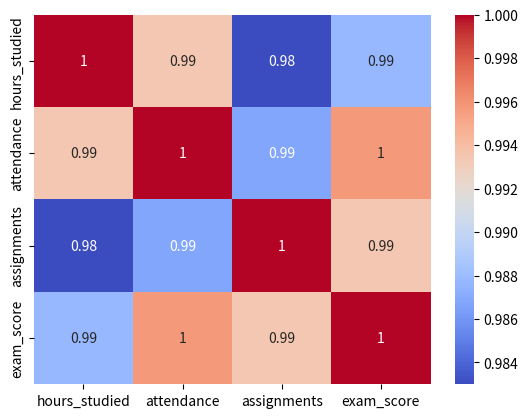

Generate this figure with matplotlib:
# Pandas and data Frame
import pandas as pd
import seaborn as sns
import matplotlib.pyplot as plt


# data = {'name': ['Ali', 'Sara', 'Zain'],
#         'marks': [85, 92, 78]}

# df = pd.DataFrame(data)
# print(df)

# data = {'name': ['Ali', 'Ahmad', 'Sara', 'Hassan'],
#         'city': ['Lahore', 'Multan', 'Faisalabad', 'Karachi'],
#         'score': [66, 77, 88, 99]}

# df = pd.DataFrame(data)
# print(df)
# print(df.shape)

# Series VS DataFrame

# s = pd.Series([10, 20, 30], index = ['a', 'b', 'c'])
# print(s)

# df = pd.DataFrame({'name': ['Ali', 'Sara', 'Zain'],
#         'marks': [85, 92, 78]})
# print(df['name'])

# s = pd.Series(['Lahore', 'Multan', 'Faisalabad', 'Karachi', 'Islamabad'], index = ['c1', 'c2', 'c3', 'c4', 'c5'])
# print(s)

# df = pd.DataFrame({'name': ['Ali', 'Sara', 'Zain'],
#         'marks': [85, 92, 78]})
# print(df['name'])
# print(df['marks'])

# # Selection & Indexding

# df = pd.DataFrame({'name': ['Ali', 'Sara', 'Zain', 'Ahmad', 'Hassan'],
#         'marks': [85, 92, 78, 69, 55]})

# print(df[df['marks'] > 75])

# print(df[['name','marks']])

# # Data Frame operaton (sort, unique, apply)

# df = pd.DataFrame({'name': ['Ali', 'Sara', 'Zain', 'Ahmad', 'Hassan'],
#         'marks': [85, 92, 78, 69, 55]})
# df['grade'] = df['marks'].apply(lambda x: 'Pass' if x >= 80 else 'Fail')

# print(df.sort_values('marks', ascending=False))



# df = pd.DataFrame({'name': ['Ali', 'Sara', 'Zain', 'Ahmad', 'Hassan'],
#         'marks': [85, 92, 78, 69, 55]})
# df['rank'] = df['marks'].apply(lambda x: 'High' if x >= 80 else 'Loww')

# print(df.sort_values('marks', ascending=False))

# print(df.value_counts('marks', ascending=False))

# # Handling Missing Values

# df = pd.DataFrame({'a': [1,2,None], 'b': [4,None,6]})

# print(df.isnull())
# print(df.fillna(0))


# df = pd.DataFrame({'a': [2,3,None], 'b': [6,None,8]})

# print(df.isnull())
# print(df.fillna(0))
# print(df.dropna())

# # GroupBy

# sales = pd.DataFrame({'dept': ['IT', 'IT', 'HR', 'HR'],
#                       'sales': [100, 150,80,90]})

# print(sales.groupby('dept')['sales'].prod())
# print(sales.groupby('dept')['sales'].sum())



# sales = pd.DataFrame({'categories': ['IT', 'IT', 'HR', 'HR'],
#                       'sales': [100, 150,80,90]})

# print(sales.groupby('categories')['sales'].mean())

# print(sales.groupby('categories')['sales'].count())


#  # Merging & Concatenate


# a = pd.DataFrame({'id':[1,2,3], 'name': ['Ali', 'Zain', 'Hassan']})
# b = pd.DataFrame({'id':[1,2,4], 'marks': [80, 75, 65]})

# print(pd.merge(a,b, on = 'id', how = 'inner'))



# a = pd.DataFrame({'id':[1,2,3], 'name': ['Ali', 'Zain', 'Hassan']})
# b = pd.DataFrame({'id':[1,2,4], 'marks': [80, 75, 65]})

# print(pd.merge(a,b, on = 'id', how = 'left'))


# a = pd.DataFrame({'id':[1,2,3], 'name': ['Ali', 'Zain', 'Hassan']})
# b = pd.DataFrame({'id':[1,2,4], 'marks': [80, 75, 65]})

# print(pd.concat(a,b, on = 'id'))


# a = pd.DataFrame({'id':[1,2,3], 'name': ['Ali', 'Zain', 'Hassan']})
# b = pd.DataFrame({'id':[1,2,4], 'marks': [80, 75, 65]})

# print(pd.concat([a,b]))


# Pandas Plaoting

# df = pd.DataFrame({'dept': ['IT', 'HR', 'Sales'],
#                       'revenue': [100, 150,80]})
# df.plot(x = 'dept', y ='revenue', kind = 'bar')
# plt.show()


# df = pd.DataFrame({'month':['Jan', 'Feb', 'Mar', 'Apr'],
#                    'sales':[2000, 3000, 1000, 4000]})

# df.plot(x = 'month', y = 'sales', kind = 'line')
# plt.show()

# df = pd.DataFrame({'month':['Jan', 'Feb', 'Mar', 'Apr'],
#                    'sales':[2000, 3000, 1000, 4000]})

# df.plot(x = 'month', y = 'sales', kind = 'bar')
# plt.show()


# Seaborn

# df = pd.DataFrame({'dept': ['IT', 'HR', 'Sales'],
#                       'revenue': [100, 150,80]})

# sns.boxplot(x = 'dept', y = 'revenue', data = df)
# plt.show()


# df = pd.DataFrame({
#     'exam_score': [45, 52, 58, 60, 65, 67, 70, 72, 75, 78,
#                    80, 82, 85, 88, 90, 92, 95, 98]
# })

# sns.histplot(data=df, x='exam_score', bins=6)

# plt.show()


# df = pd.DataFrame({
#     'dept': ['IT', 'IT', 'IT',
#              'HR', 'HR', 'HR',
#              'Sales', 'Sales', 'Sales'],
#     'revenue': [100, 120, 150,
#                 130, 150, 170,
#                 70, 80, 100]
# })

# sns.boxplot(x='dept', y='revenue', data=df)

# plt.show()

# df = pd.DataFrame({'age':[20,25,30,35],
#                     'income':[30,40,55,65],
#                     'score':[70,75,80,85]})

# sns.heatmap(df.corr(), annot=True, cmap='coolwarm')
# plt.show()


df = pd.DataFrame({
    'hours_studied': [2, 4, 5, 7, 8, 10],
    'attendance': [60, 65, 70, 80, 85, 95],
    'assignments': [3, 4, 5, 6, 8, 9],
    'exam_score': [55, 60, 65, 72, 80, 90]
})

sns.heatmap(df.corr(), annot=True, cmap= 'coolwarm')
plt.show()
